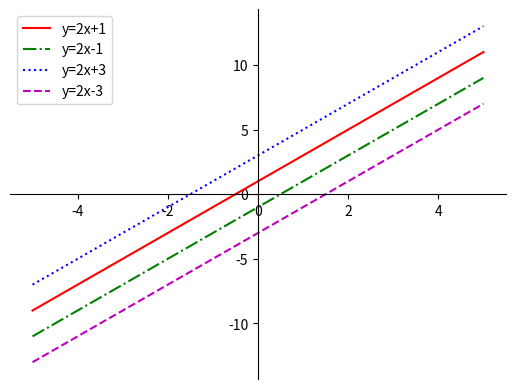

The matplotlib source for this figure:
#!/usr/bin/env python3

import matplotlib.pyplot as plt
import numpy as np

fig = plt.figure()
ax = fig.add_subplot(1, 1, 1)

x = np.linspace(-5, 5, 100)

ax.spines["left"].set_position("center")
ax.spines["bottom"].set_position("center")
ax.spines["right"].set_color("none")
ax.spines["top"].set_color("none")

ax.xaxis.set_ticks_position("bottom")
ax.yaxis.set_ticks_position("left")

ax.plot(x, 2 * x + 1, "-r", label="y=2x+1")
ax.plot(x, 2 * x - 1, "-.g", label="y=2x-1")
ax.plot(x, 2 * x + 3, ":b", label="y=2x+3")
ax.plot(x, 2 * x - 3, "--m", label="y=2x-3")

ax.legend(loc="upper left")
plt.show()
